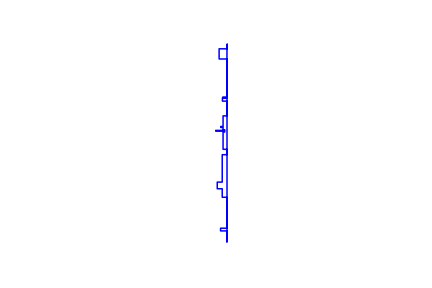

Data behind this chart, as committed beside it:
1079, 46205
1079, 46184
1040, 46184
1040, 46135
1079, 46135
1079, 45997
1078, 45997
1078, 45253
1077, 45253
1077, 45307
1047, 45307
1047, 45320
1077, 45320
1077, 45469
1055, 45469
1055, 45510
1031, 45510
1031, 45542
1055, 45542
1055, 45674
1077, 45674
1077, 45700
1059, 45700
1059, 45783
1067, 45783
1067, 45788
1023, 45788
1023, 45791
1067, 45791
1067, 45794
1059, 45794
1059, 45805
1048, 45805
1048, 45810
1059, 45810
1059, 45861
1077, 45861
1077, 45932
1056, 45932
1056, 45947
1077, 45947
1077, 45949
1057, 45949
1057, 45951
1077, 45951
1077, 45997
1078, 46205
1079, 46205
